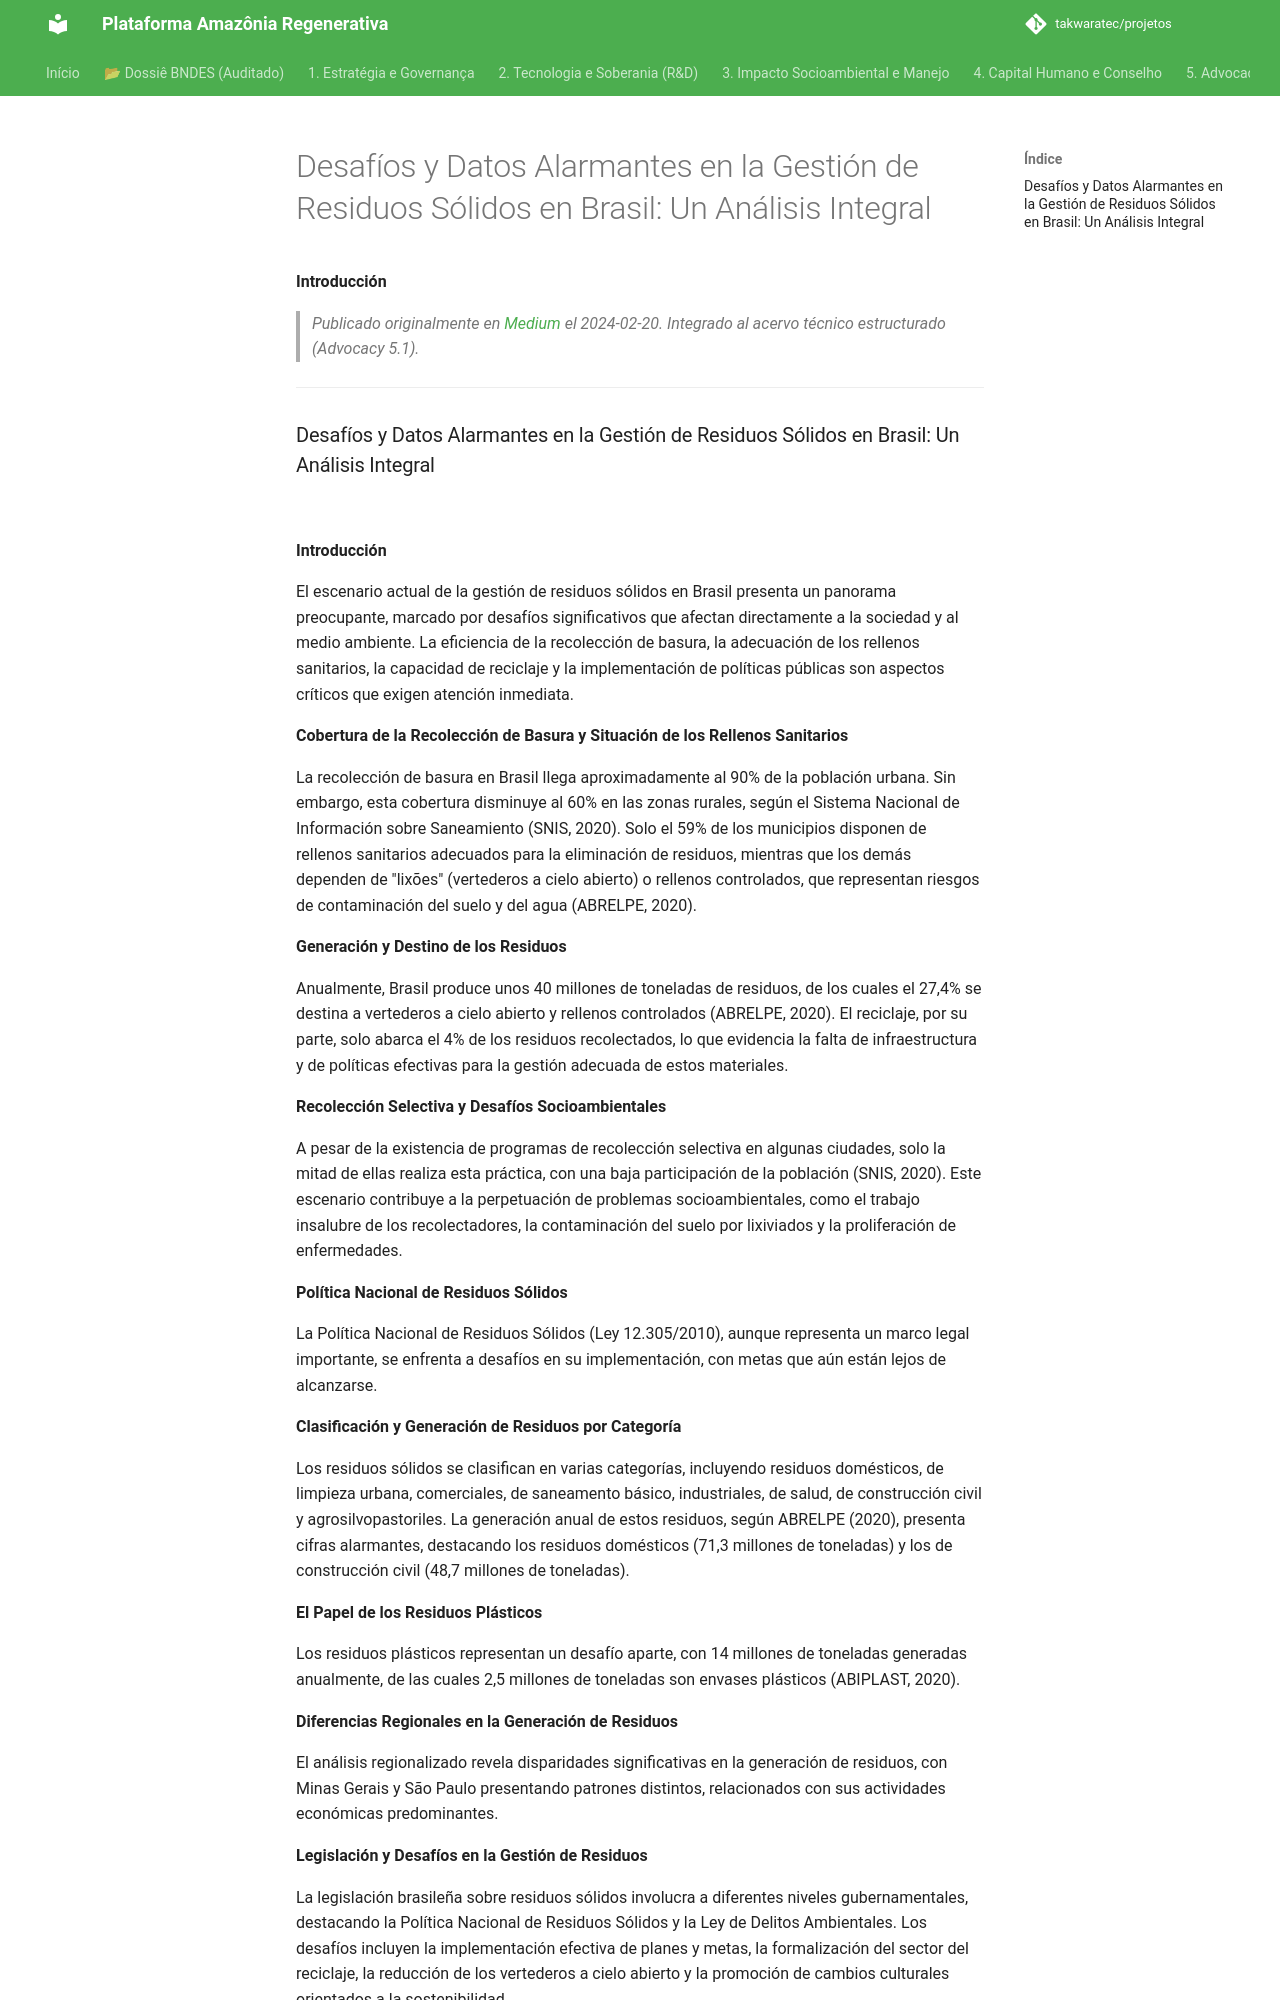

repository: takwaratec/projetos · page: 07_BLOG_MEDIUM/2024-02-20_Desafios-Residuos_es/index.html · generator: mkdocs

---
title: "Desafíos y Datos Alarmantes na Gestão de Resíduos Sólidos no Brasil: Uma Análisis Integral"
date: 2024-02-20
author: Fabio Takwara
category: Blog
source: Medium
language: es
---

# Desafíos y Datos Alarmantes en la Gestión de Residuos Sólidos en Brasil: Un Análisis Integral
**Introducción**

> *Publicado originalmente en [Medium](https://medium.com/@fabiotakwara/desafios-e-dados-alarmantes-na-gest%C3%A3o-de-res%C3%ADduos-s%C3%B3lidos-no-brasil-uma-an%C3%A1lise-abrangente-bb1be13970b7) el 2024-02-20. Integrado al acervo técnico estructurado (Advocacy 5.1).*

---
